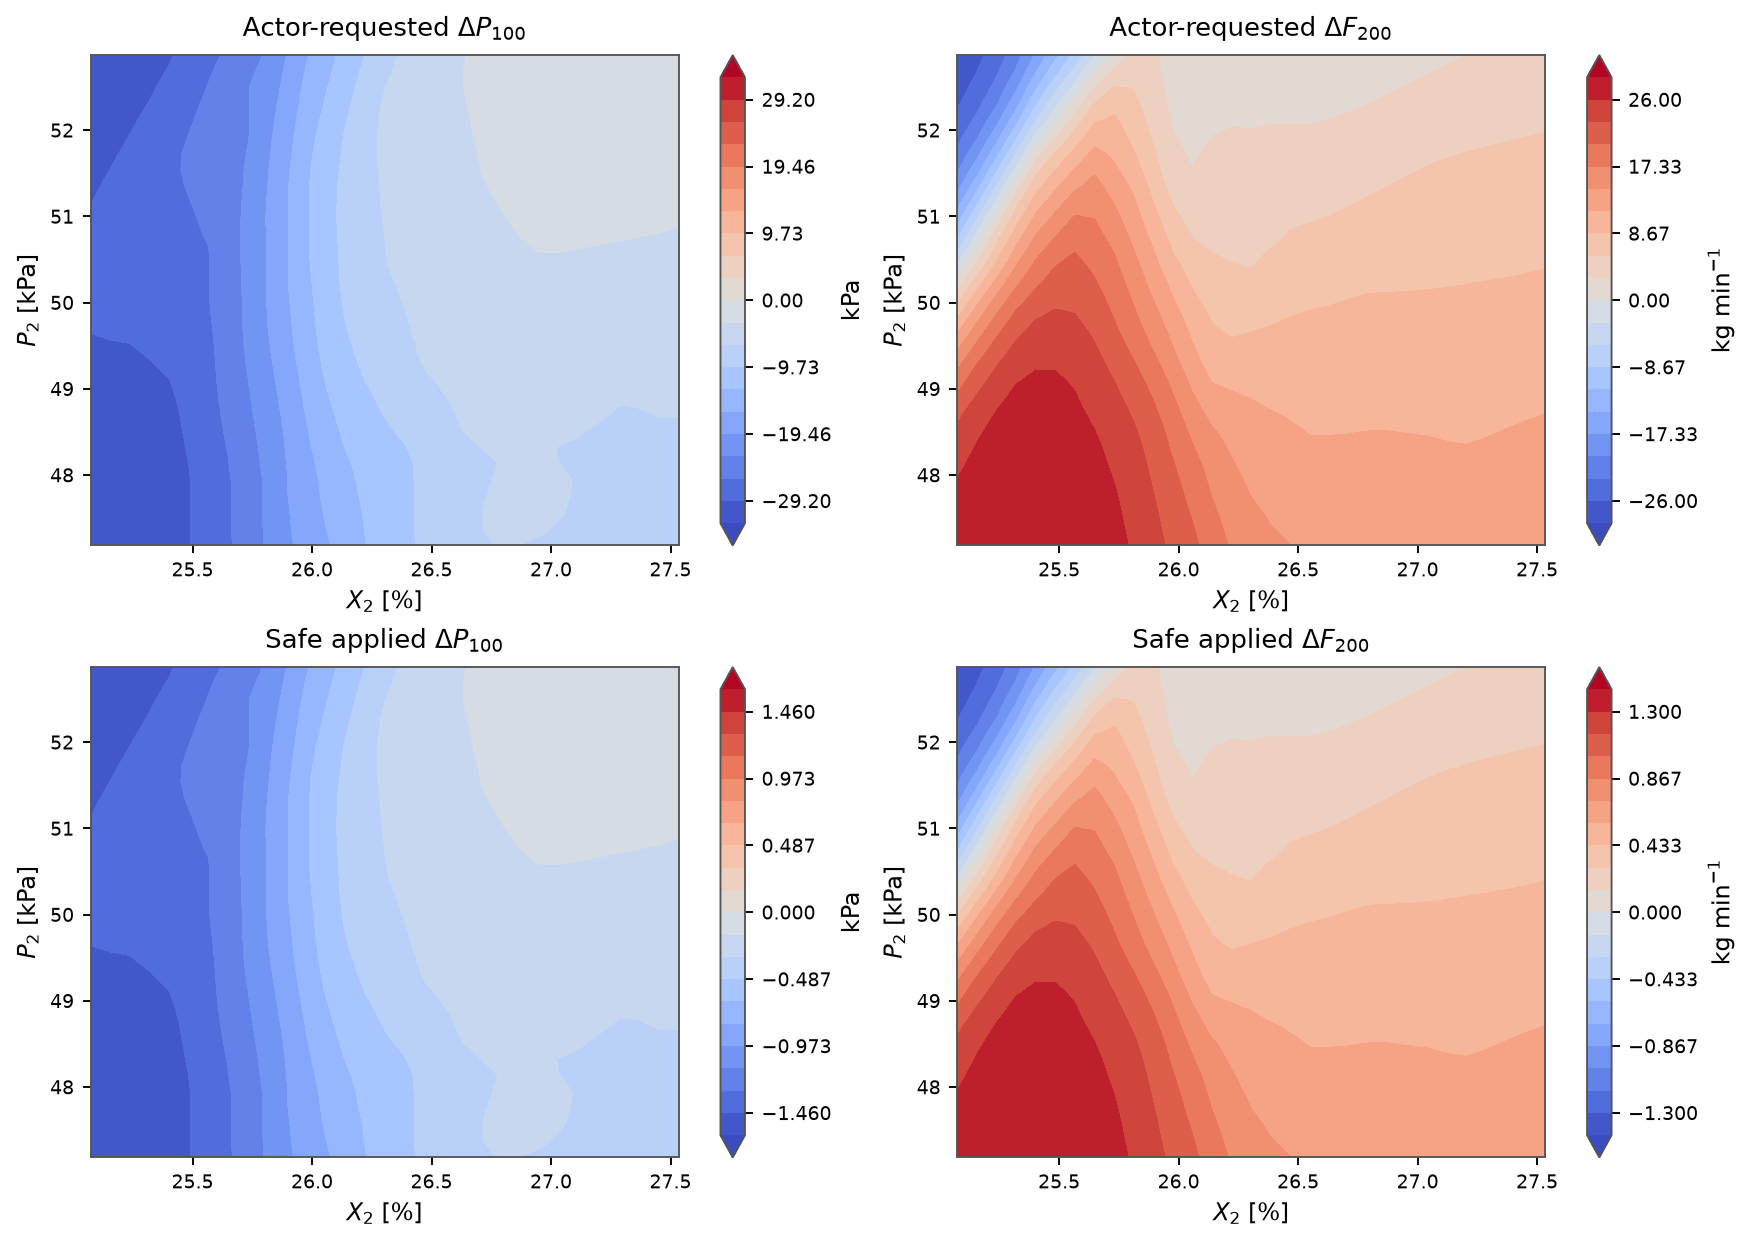

Values plotted in this chart, from the file beside it:
X2, P2, requested_delta_P100, requested_delta_F200, applied_delta_P100, applied_delta_F200, mapping_scale
25.07, 47.18, -32.02, 27.91, -1.601, 1.396, 0.05
25.16, 47.18, -32.03, 28.5, -1.602, 1.425, 0.05
25.24, 47.18, -31.78, 28.8, -1.589, 1.44, 0.05
25.32, 47.18, -31.42, 28.89, -1.571, 1.444, 0.05
25.4, 47.18, -30.49, 28.78, -1.525, 1.439, 0.05
25.48, 47.18, -29.32, 28.54, -1.466, 1.427, 0.05
25.57, 47.18, -27.93, 28.17, -1.396, 1.409, 0.05
25.65, 47.18, -26.35, 27.69, -1.318, 1.384, 0.05
25.73, 47.18, -24.5, 26.84, -1.225, 1.342, 0.05
25.81, 47.18, -22.39, 25.69, -1.12, 1.284, 0.05
25.89, 47.18, -20.05, 23.98, -1.003, 1.199, 0.05
25.98, 47.18, -18.35, 22.56, -0.9175, 1.128, 0.05
26.06, 47.18, -16.65, 20.88, -0.8325, 1.044, 0.05
26.14, 47.18, -14.94, 18.89, -0.7468, 0.9445, 0.05
26.22, 47.18, -13.08, 16.99, -0.6542, 0.8494, 0.05
26.3, 47.18, -11.67, 15.78, -0.5835, 0.7889, 0.05
26.39, 47.18, -10.35, 14.91, -0.5177, 0.7453, 0.05
26.47, 47.18, -9.234, 14.47, -0.4617, 0.7233, 0.05
26.55, 47.18, -8.173, 14.08, -0.4087, 0.704, 0.05
26.63, 47.18, -7.375, 13.8, -0.3688, 0.6899, 0.05
26.71, 47.18, -6.669, 13.53, -0.3335, 0.6764, 0.05
26.8, 47.18, -6.391, 13.26, -0.3195, 0.663, 0.05
26.88, 47.18, -6.51, 13.19, -0.3255, 0.6596, 0.05
26.96, 47.18, -6.646, 13.11, -0.3323, 0.6556, 0.05
27.04, 47.18, -6.934, 13.01, -0.3467, 0.6504, 0.05
27.12, 47.18, -6.853, 13.09, -0.3426, 0.6546, 0.05
27.21, 47.18, -6.794, 13.18, -0.3397, 0.6589, 0.05
27.29, 47.18, -6.816, 13.25, -0.3408, 0.6624, 0.05
27.37, 47.18, -6.845, 13.32, -0.3423, 0.6659, 0.05
27.45, 47.18, -7.008, 13.37, -0.3504, 0.6683, 0.05
27.53, 47.18, -7.17, 13.42, -0.3585, 0.6709, 0.05
25.07, 47.37, -31.92, 27.55, -1.596, 1.378, 0.05
25.16, 47.37, -31.95, 28.29, -1.598, 1.414, 0.05
25.24, 47.37, -31.71, 28.65, -1.586, 1.432, 0.05
25.32, 47.37, -31.36, 28.8, -1.568, 1.44, 0.05
25.4, 47.37, -30.49, 28.7, -1.524, 1.435, 0.05
25.48, 47.37, -29.33, 28.46, -1.466, 1.423, 0.05
25.57, 47.37, -27.93, 28.07, -1.396, 1.403, 0.05
25.65, 47.37, -26.34, 27.54, -1.317, 1.377, 0.05
25.73, 47.37, -24.42, 26.66, -1.221, 1.333, 0.05
25.81, 47.37, -22.28, 25.46, -1.114, 1.273, 0.05
25.89, 47.37, -19.92, 23.79, -0.9958, 1.189, 0.05
25.98, 47.37, -18.08, 22.16, -0.9039, 1.108, 0.05
26.06, 47.37, -16.28, 20.43, -0.8142, 1.022, 0.05
26.14, 47.37, -14.55, 18.36, -0.7275, 0.9181, 0.05
26.22, 47.37, -12.91, 16.56, -0.6453, 0.8279, 0.05
26.3, 47.37, -11.57, 15.34, -0.5784, 0.7668, 0.05
26.39, 47.37, -10.33, 14.53, -0.5167, 0.7266, 0.05
26.47, 47.37, -9.22, 14.1, -0.461, 0.7051, 0.05
26.55, 47.37, -8.134, 13.7, -0.4067, 0.6849, 0.05
26.63, 47.37, -7.301, 13.41, -0.3651, 0.6703, 0.05
26.71, 47.37, -6.492, 13.19, -0.3246, 0.6593, 0.05
26.8, 47.37, -6.292, 13.04, -0.3146, 0.6519, 0.05
26.88, 47.37, -6.261, 12.98, -0.3131, 0.649, 0.05
26.96, 47.37, -6.383, 12.89, -0.3191, 0.6444, 0.05
27.04, 47.37, -6.628, 12.78, -0.3314, 0.639, 0.05
27.12, 47.37, -6.775, 12.81, -0.3388, 0.6405, 0.05
27.21, 47.37, -6.802, 12.9, -0.3401, 0.6449, 0.05
27.29, 47.37, -6.797, 12.98, -0.3398, 0.6492, 0.05
27.37, 47.37, -6.811, 13.06, -0.3406, 0.6529, 0.05
... 901 more rows
